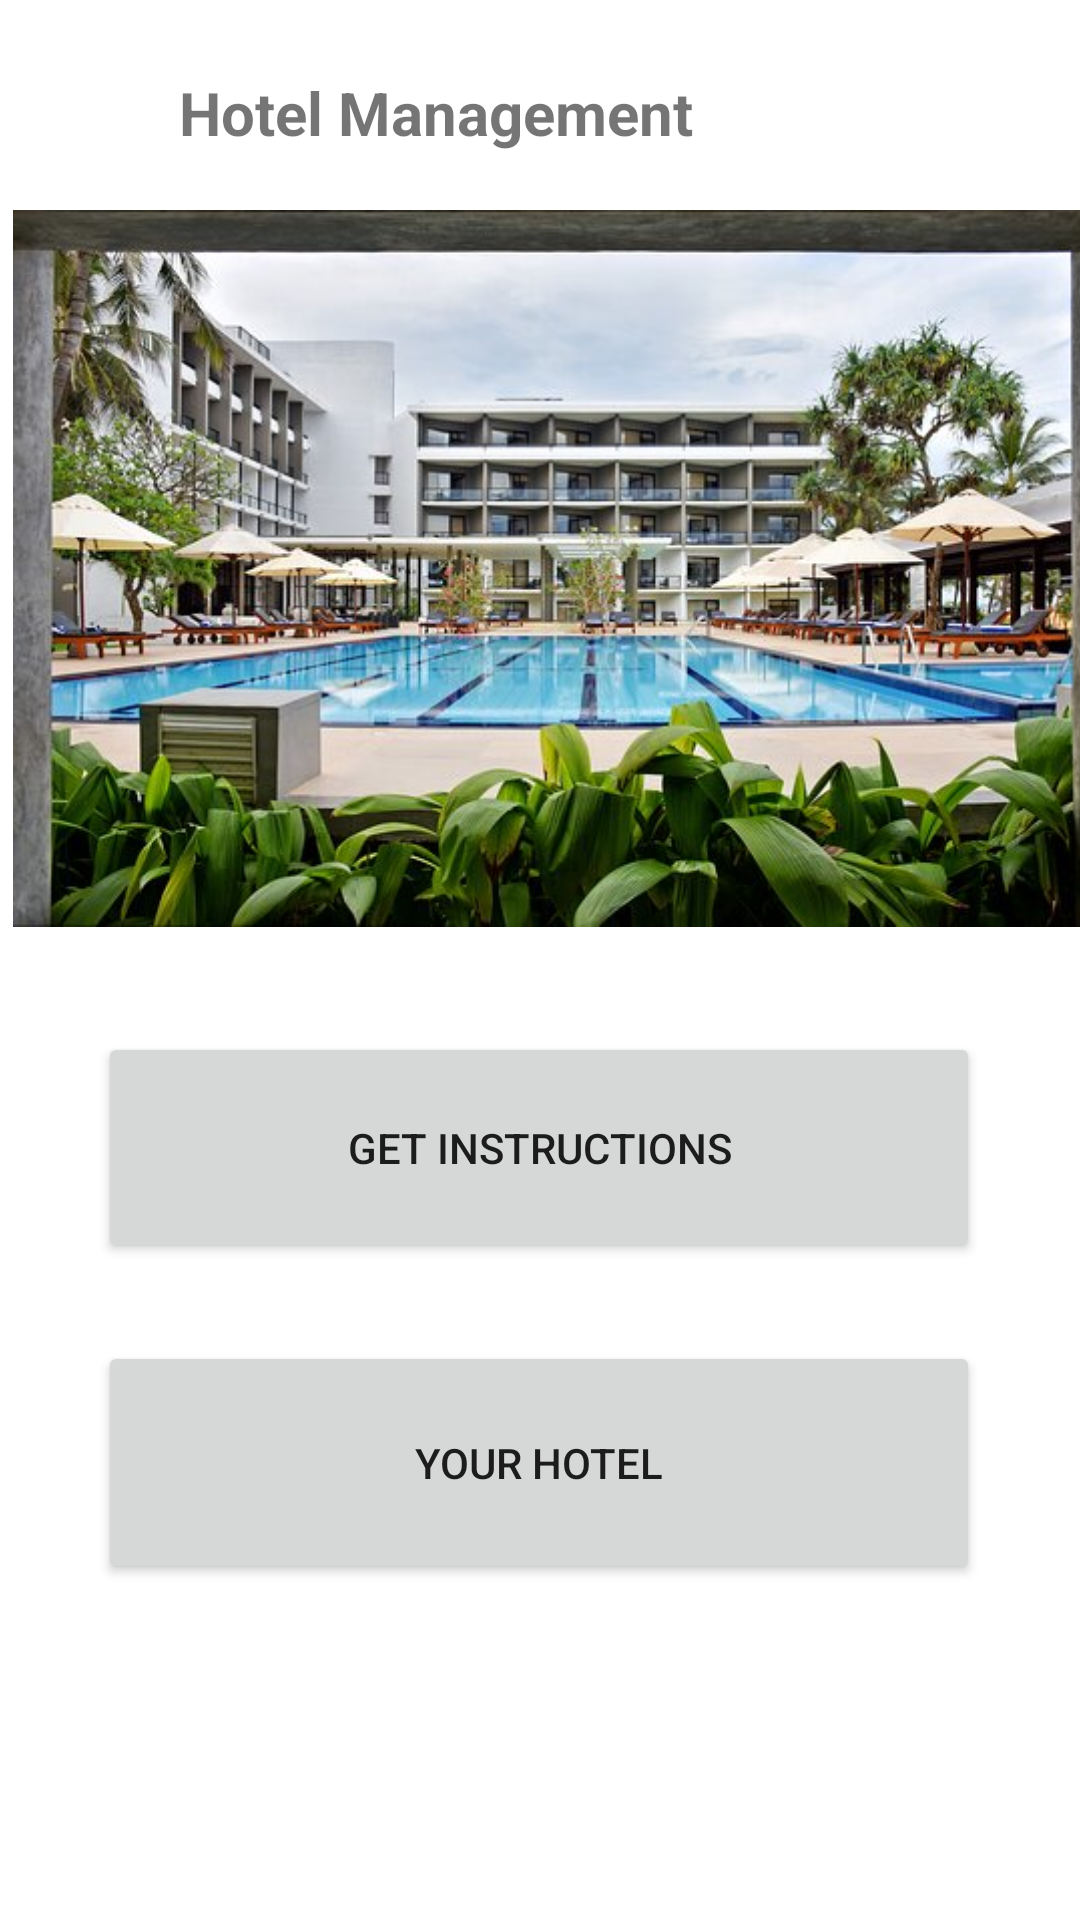

This screen was rendered from an Android layout file. Write that file and the resources it references.
<!-- AndroidManifest.xml: application theme Theme.UEEMobileApp -->
<!-- res/layout/activity_hotel_main_page.xml -->
<?xml version="1.0" encoding="utf-8"?>
<androidx.constraintlayout.widget.ConstraintLayout xmlns:android="http://schemas.android.com/apk/res/android"
    xmlns:app="http://schemas.android.com/apk/res-auto"
    xmlns:tools="http://schemas.android.com/tools"
    android:layout_width="match_parent"
    android:layout_height="match_parent"
    android:background="@drawable/background_color"
    tools:context=".hotel_main_page">


    <Button
        android:id="@+id/get_ins2"
        android:layout_width="294dp"
        android:layout_height="81dp"
        android:layout_marginTop="103dp"
        android:layout_marginBottom="74dp"
        android:text="Your Hotel"
        app:layout_constraintBottom_toBottomOf="parent"
        app:layout_constraintEnd_toEndOf="parent"
        app:layout_constraintHorizontal_bias="0.495"
        app:layout_constraintStart_toStartOf="parent"
        app:layout_constraintTop_toTopOf="@+id/getIstruction"
        app:layout_constraintVertical_bias="0.0" />

    <ImageView
        android:id="@+id/imageView2"
        android:layout_width="368dp"
        android:layout_height="275dp"
        android:layout_marginStart="20dp"
        android:layout_marginTop="52dp"
        android:layout_marginEnd="20dp"
        android:src="@drawable/hotel_goldi_sands"
        app:layout_constraintEnd_toEndOf="parent"
        app:layout_constraintHorizontal_bias="0.333"
        app:layout_constraintStart_toStartOf="parent"
        app:layout_constraintTop_toTopOf="parent" />

    <TextView
        android:id="@+id/textView2"
        android:layout_width="wrap_content"
        android:layout_height="wrap_content"
        android:layout_marginStart="109dp"
        android:layout_marginTop="24dp"
        android:layout_marginEnd="129dp"
        android:text="Hotel Management"
        android:textSize="20sp"
        android:textStyle="bold"
        app:layout_constraintEnd_toEndOf="parent"
        app:layout_constraintHorizontal_bias="1.0"
        app:layout_constraintStart_toStartOf="parent"
        app:layout_constraintTop_toTopOf="parent" />

    <Button
        android:id="@+id/getIstruction"
        android:layout_width="294dp"
        android:layout_height="77dp"
        android:layout_marginStart="58dp"
        android:layout_marginTop="292dp"
        android:layout_marginEnd="59dp"
        android:text="Get Instructions"
        app:layout_constraintEnd_toEndOf="parent"
        app:layout_constraintStart_toStartOf="parent"
        app:layout_constraintTop_toTopOf="@+id/imageView2" />

</androidx.constraintlayout.widget.ConstraintLayout>
<!-- resources referenced by this layout -->
<resources>
  <!-- drawable hotel_goldi_sands: jpg bitmap (drawable, 65590 bytes) -->
  <style name="Theme.UEEMobileApp" parent="Theme.MaterialComponents.DayNight.DarkActionBar">
          
          <item name="colorPrimary">@color/purple_500</item>
          <item name="colorPrimaryVariant">@color/purple_700</item>
          <item name="colorOnPrimary">@color/white</item>
          
          <item name="colorSecondary">@color/teal_200</item>
          <item name="colorSecondaryVariant">@color/teal_700</item>
          <item name="colorOnSecondary">@color/black</item>
          
          <item name="android:statusBarColor" tools:targetApi="l">?attr/colorPrimaryVariant</item>
          
      </style>
  <!-- not gathered from this repository: default colours our renderer supplied (Android Studio template values) -->
  <color name="purple_500">#FF6200EE</color>
  <color name="purple_700">#FF3700B3</color>
  <color name="teal_200">#FF03DAC5</color>
  <color name="teal_700">#FF018786</color>
  <color name="black">#FF000000</color>
  <color name="white">#FFFFFFFF</color>
</resources>
